Photos from the image-classification dataset "dataset_final" in the GitHub repository Sree14hari/BridgeCrack-Segmentation. Its 3 classes are: heavy crack, light crack, medium crack.

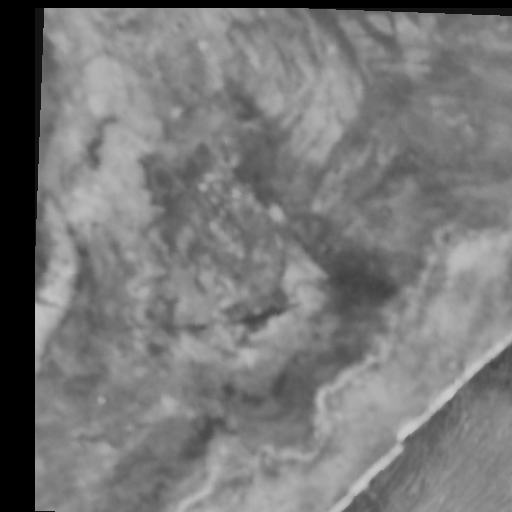
Label: light crack

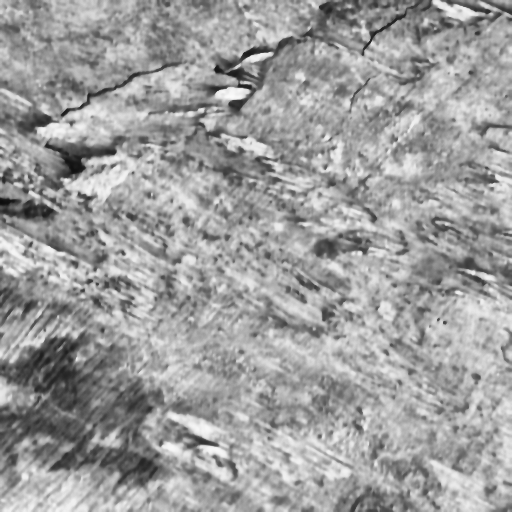
Label: heavy crack

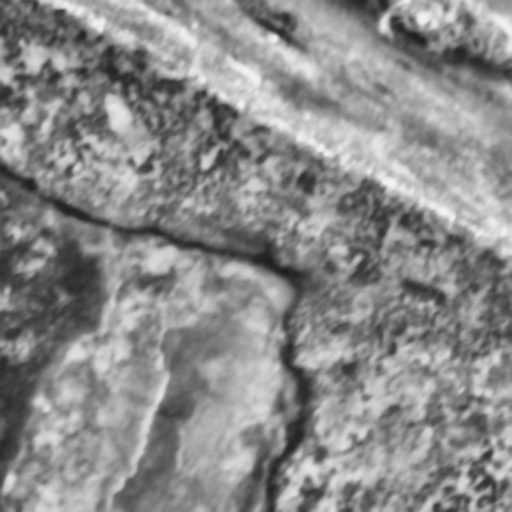
Label: heavy crack

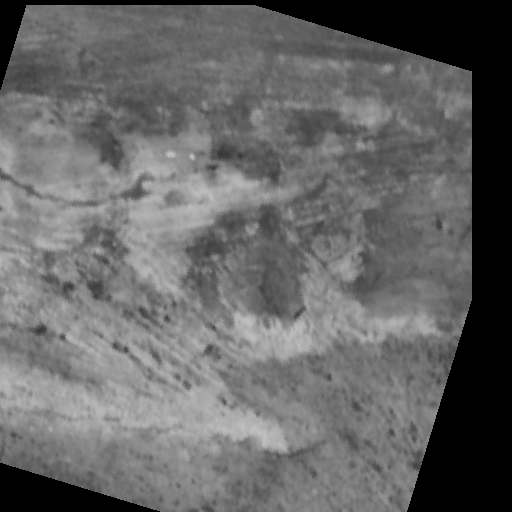
Label: light crack

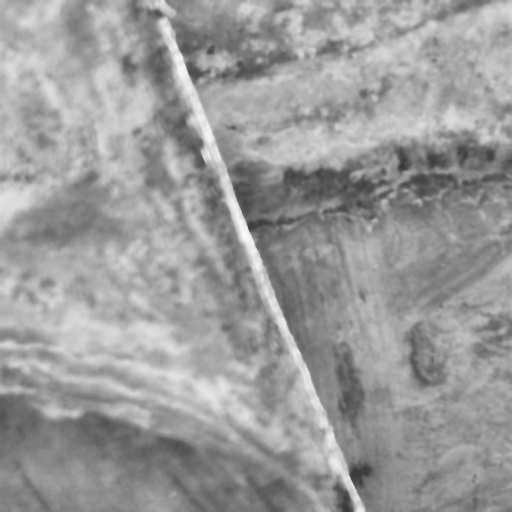
Label: medium crack

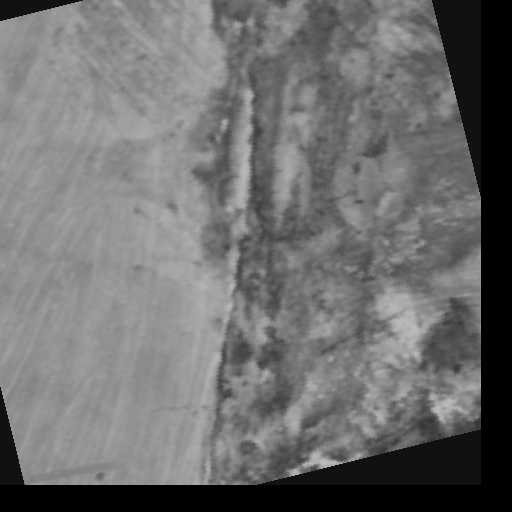
Label: medium crack
